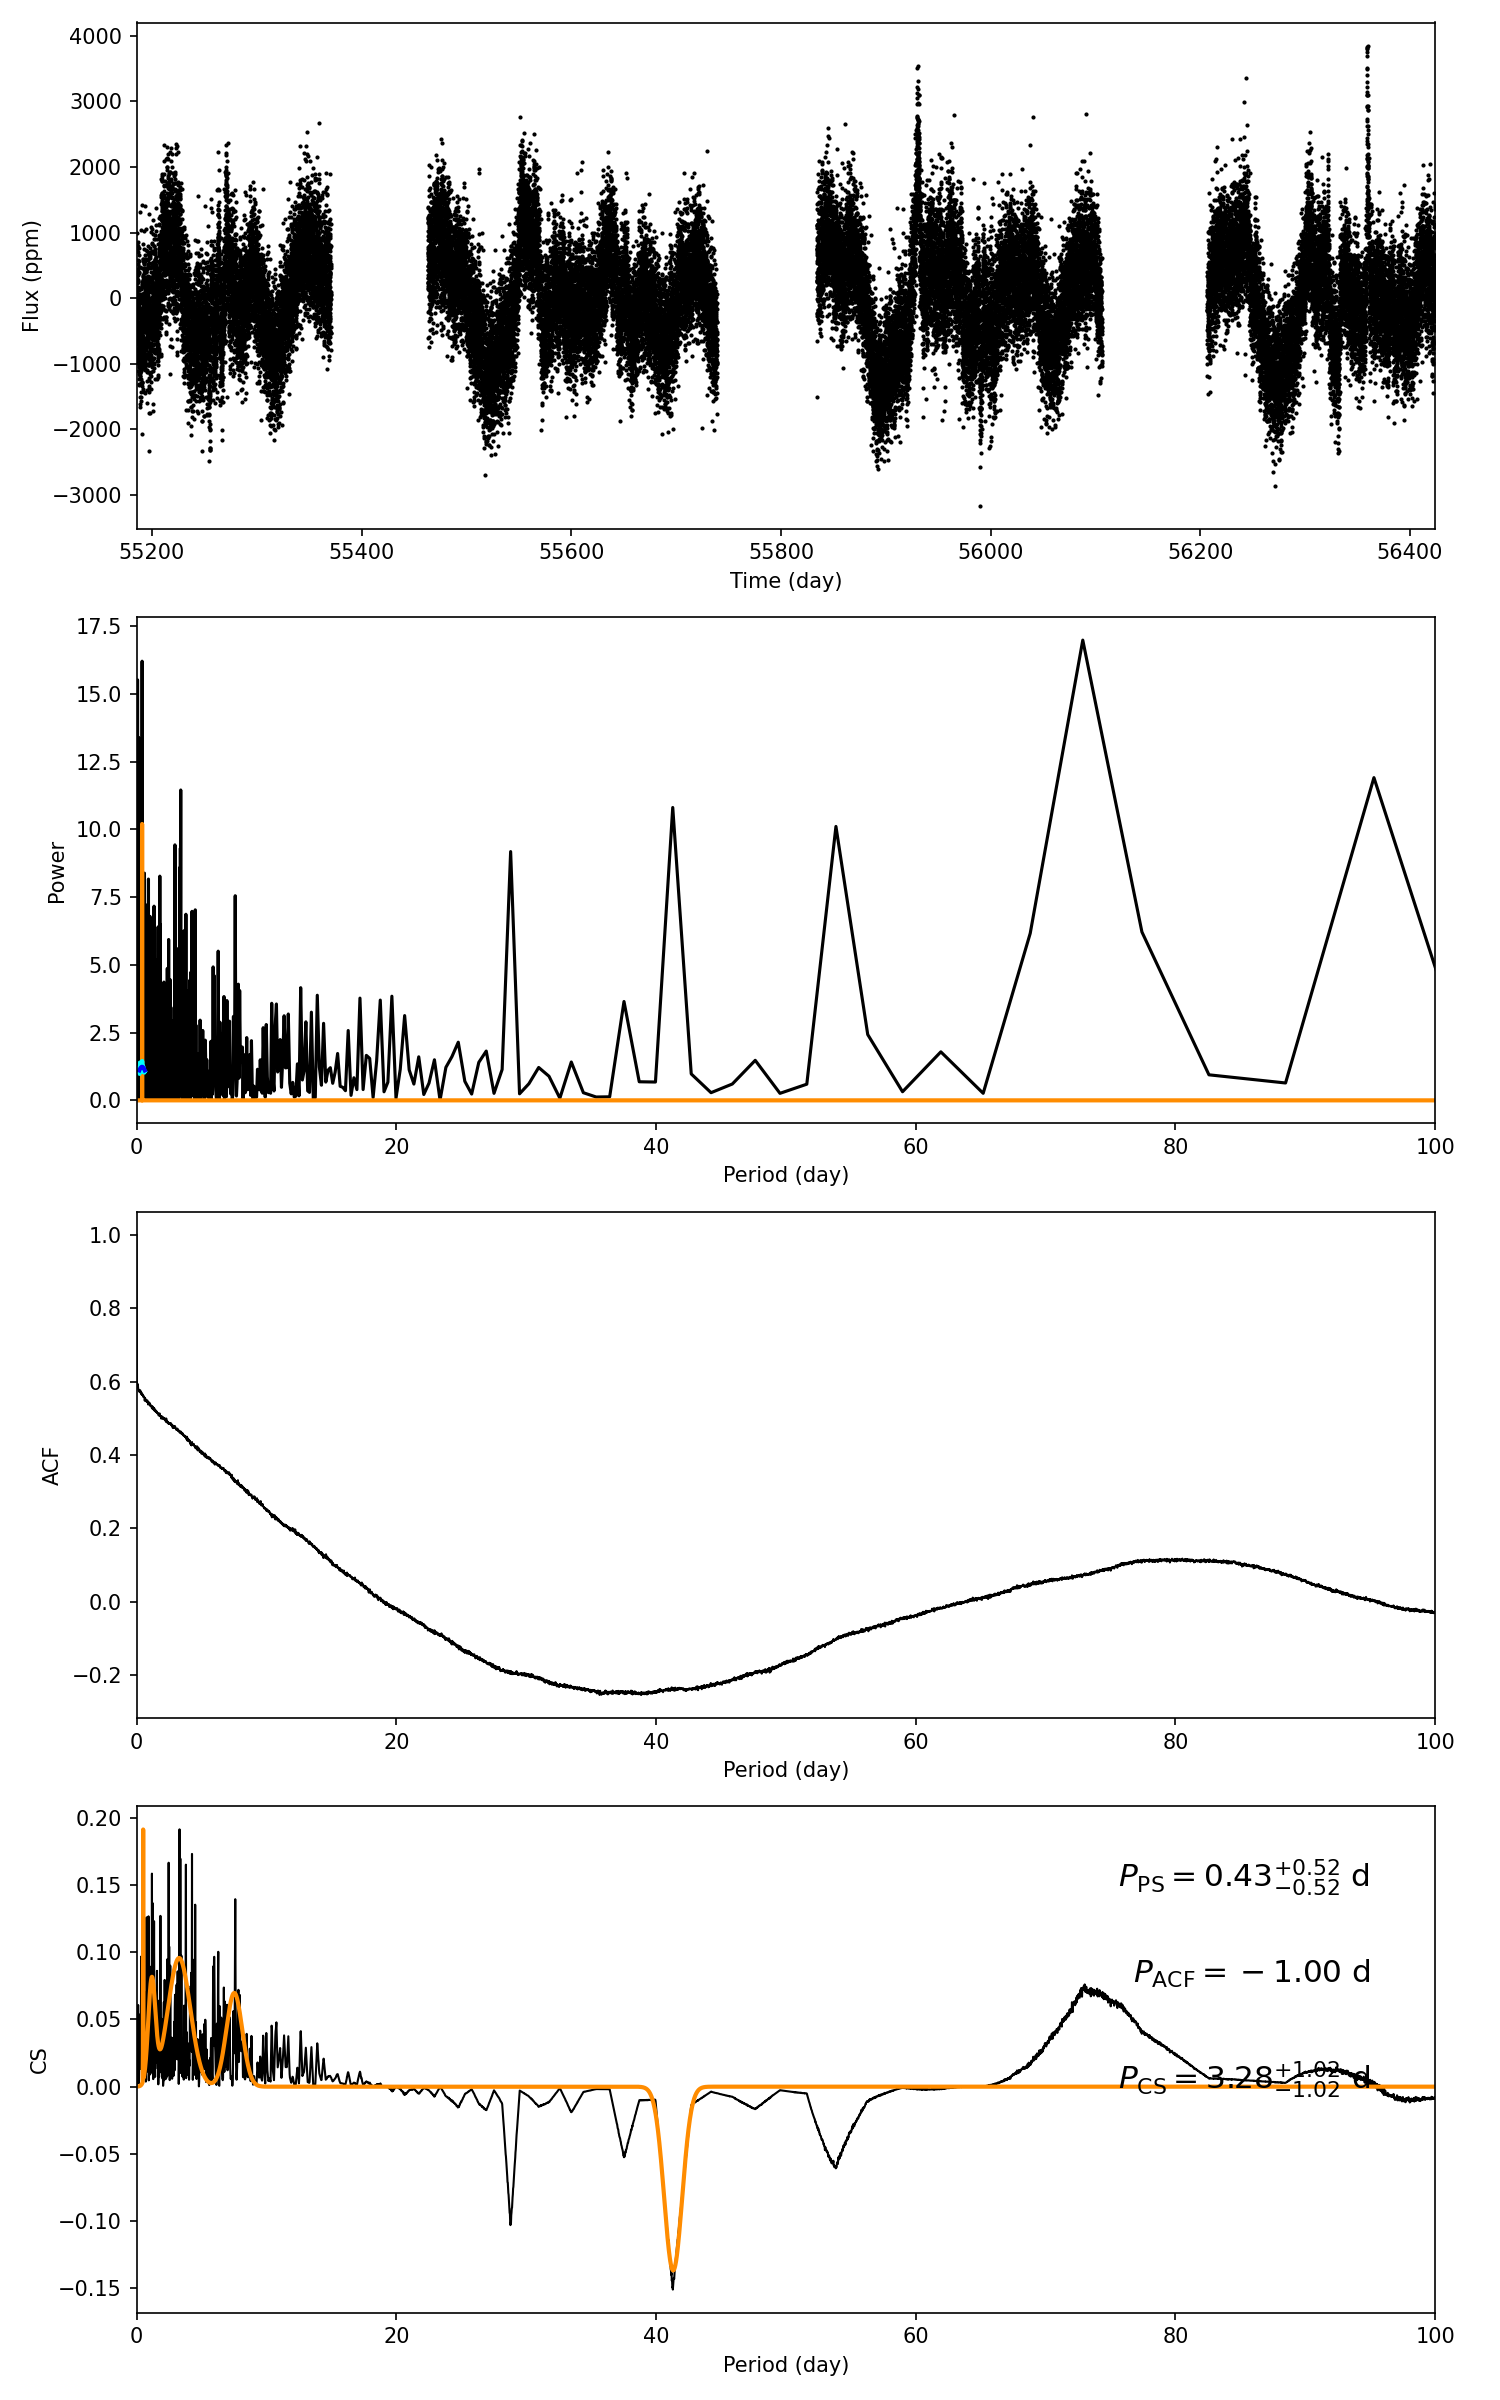

The file beside this chart, header and first rows:
target_id, prot_ps, prot_acf, prot_cs, e_prot_ps, E_prot_ps, e_prot_acf, E_prot_acf, e_prot_cs, E_prot_cs, sph_ps, sph_acf, sph_cs, e_sph_ps, e_sph_acf, e_sph_cs, h_ps, fa_prob_ps, hacf, gacf, hcs
4577506, 0.4251, -1.0, 3.277, 0.5224, 0.5224, -1.0, -1.0, 1.017, 1.017, 514.7, -1.0, 591.1, 59.35, -1.0, 90.75, 16.21, 9.09934001457576e-08, -1.0, -1.0, 0.1915
